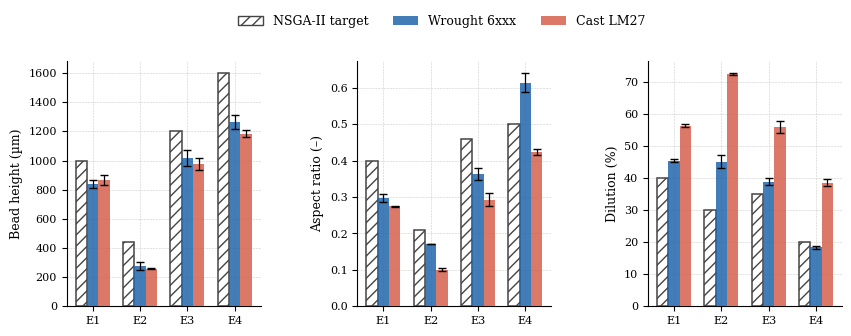
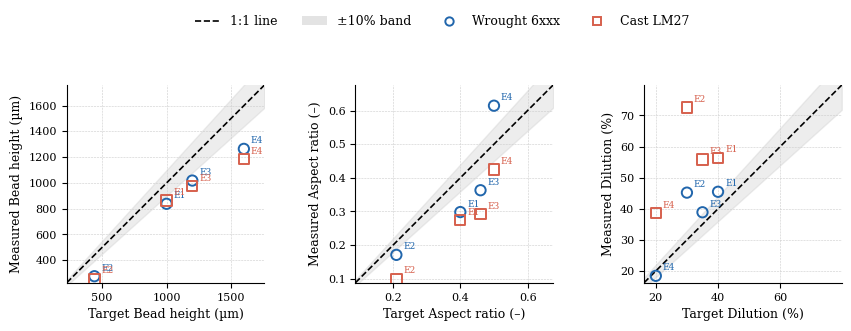
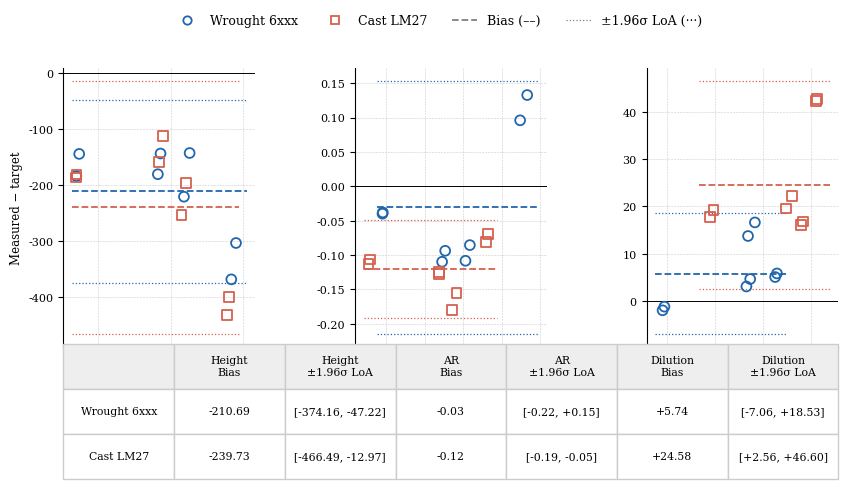
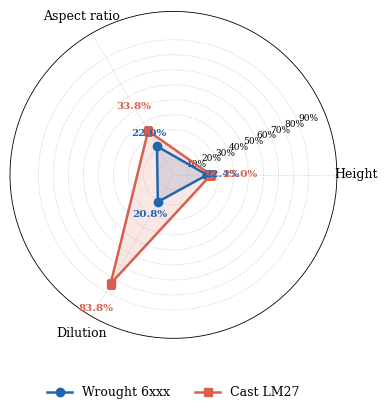
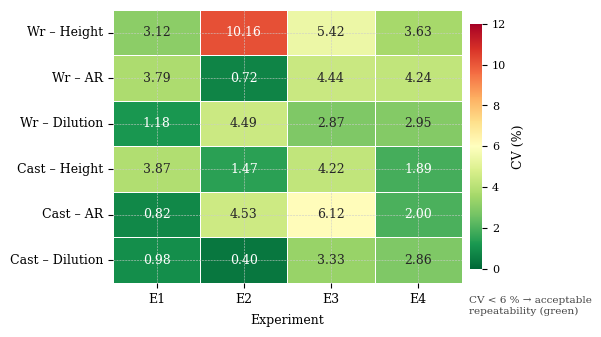

Here is the Python script that generated these plots, in order:
# =============================================================================
# figures.py  —  Journal-grade validation figures for LMD MOGPR + NSGA-II study
# Run:  python figures.py
# Outputs: fig1_bar.png, fig2_scatter.png, fig3_ba.png, fig4_radar.png, fig5_heatmap.png
# Requires: numpy, pandas, matplotlib, seaborn  (pip install numpy pandas matplotlib seaborn)
# =============================================================================

import numpy as np
import pandas as pd
import matplotlib.pyplot as plt
import matplotlib.patches as mpatches
import matplotlib.lines as mlines
import matplotlib.gridspec as gridspec
import seaborn as sns
import warnings
warnings.filterwarnings("ignore")

# ─────────────────────────────────────────────────────────────────────────────
# 0.  GLOBAL STYLE  (Times New Roman + clean grid — classic journal look)
# ─────────────────────────────────────────────────────────────────────────────
plt.rcParams.update({
    "font.family":          "serif",
    "font.serif":           ["Times New Roman", "DejaVu Serif"],
    "font.size":            9,
    "axes.titlesize":       10,
    "axes.labelsize":       9,
    "xtick.labelsize":      8,
    "ytick.labelsize":      8,
    "legend.fontsize":      8.5,
    "legend.frameon":       False,
    "axes.spines.top":      False,
    "axes.spines.right":    False,
    "axes.linewidth":       0.8,
    "axes.grid":            True,
    "grid.linewidth":       0.4,
    "grid.color":           "#cccccc",
    "grid.linestyle":       "--",
    "lines.linewidth":      1.2,
    "figure.dpi":           150,     # screen preview
    "savefig.dpi":          600,     # journal-quality export
    "savefig.bbox":         "tight",
})

# ─────────────────────────────────────────────────────────────────────────────
# 1.  DATA
#     Replace these dictionaries with your own measurements if they change.
# ─────────────────────────────────────────────────────────────────────────────
targets = {
    "E1": {"H": 1000, "AR": 0.40, "D": 40.0},
    "E2": {"H":  440, "AR": 0.21, "D": 30.0},
    "E3": {"H": 1200, "AR": 0.46, "D": 35.0},
    "E4": {"H": 1600, "AR": 0.50, "D": 20.0},
}

wrought_raw = {
    "E1": [{"H": 819.674,  "AR": 0.290284, "D": 45.84},
           {"H": 856.678,  "AR": 0.306256, "D": 45.08}],
    "E2": [{"H": 295.951,  "AR": 0.171961, "D": 46.62},
           {"H": 256.260,  "AR": 0.170217, "D": 43.75}],
    "E3": [{"H": 1057.565, "AR": 0.374521, "D": 38.08},
           {"H":  979.534, "AR": 0.351734, "D": 39.66}],
    "E4": [{"H": 1231.936, "AR": 0.595913, "D": 18.82},
           {"H": 1296.882, "AR": 0.632720, "D": 18.05}],
}

cast_raw = {
    "E1": [{"H":  840.936, "AR": 0.272684, "D": 56.80},
           {"H":  888.255, "AR": 0.275859, "D": 56.02}],
    "E2": [{"H":  259.128, "AR": 0.103592, "D": 72.32},
           {"H":  253.787, "AR": 0.097163, "D": 72.73}],
    "E3": [{"H": 1004.699, "AR": 0.304957, "D": 54.55},
           {"H":  946.429, "AR": 0.279675, "D": 57.18}],
    "E4": [{"H": 1168.670, "AR": 0.430771, "D": 37.75},
           {"H": 1200.248, "AR": 0.418778, "D": 39.31}],
}

exps    = ["E1", "E2", "E3", "E4"]
metrics = [("H", "Bead height (µm)"), ("AR", "Aspect ratio (–)"), ("D", "Dilution (%)")]

# ─────────────────────────────────────────────────────────────────────────────
# 2.  HELPER FUNCTIONS
# ─────────────────────────────────────────────────────────────────────────────
def mn(raw, exp, resp):
    """Mean of duplicate measurements."""
    return np.mean([r[resp] for r in raw[exp]])

def sd(raw, exp, resp):
    """Std-dev of duplicate measurements (ddof=1)."""
    return np.std([r[resp] for r in raw[exp]], ddof=1)

def tgt(exp, resp):
    """NSGA-II / MOGPR target value."""
    return targets[exp][resp]

# ─────────────────────────────────────────────────────────────────────────────
# 3.  COLOURS  (colour-blind-friendly, print-safe)
# ─────────────────────────────────────────────────────────────────────────────
C_TGT = "#444444"   # dark grey  — hatched target bars
C_WR  = "#2166ac"   # blue       — Wrought 6xxx
C_CA  = "#d6604d"   # red-orange — Cast LM27

# ─────────────────────────────────────────────────────────────────────────────
# 4.  FIG 1  —  Grouped bar chart: Target vs Measured (H | AR | D)
# ─────────────────────────────────────────────────────────────────────────────
def plot_fig1():
    fig, axes = plt.subplots(1, 3, figsize=(10, 3.4))
    fig.subplots_adjust(wspace=0.50, top=0.83)

    x, w = np.arange(len(exps)), 0.24

    for ax, (resp, ylabel) in zip(axes, metrics):
        t_vals = [tgt(e, resp)            for e in exps]
        w_mu   = [mn(wrought_raw, e, resp) for e in exps]
        w_sd_  = [sd(wrought_raw, e, resp) for e in exps]
        c_mu   = [mn(cast_raw, e, resp)    for e in exps]
        c_sd_  = [sd(cast_raw, e, resp)    for e in exps]

        # Target bars (hatched, no fill)
        ax.bar(x - w, t_vals, w, color="white", edgecolor=C_TGT,
               linewidth=1.1, hatch="///", zorder=3)
        # Wrought bars
        ax.bar(x, w_mu, w, yerr=w_sd_, color=C_WR, alpha=0.85,
               capsize=3, error_kw=dict(lw=0.9, ecolor="black"), zorder=3)
        # Cast bars
        ax.bar(x + w, c_mu, w, yerr=c_sd_, color=C_CA, alpha=0.85,
               capsize=3, error_kw=dict(lw=0.9, ecolor="black"), zorder=3)

        ax.set_ylabel(ylabel, labelpad=4)
        ax.set_xticks(x)
        ax.set_xticklabels(exps)   # <-- no "Experiment" x-axis label
        ax.yaxis.grid(True, zorder=0)
        ax.set_axisbelow(True)

    # Single legend centred above all panels
    p1 = mpatches.Patch(facecolor="white", edgecolor=C_TGT, hatch="///",
                         label="NSGA-II target")
    p2 = mpatches.Patch(facecolor=C_WR, edgecolor="none", alpha=0.85,
                         label="Wrought 6xxx")
    p3 = mpatches.Patch(facecolor=C_CA, edgecolor="none", alpha=0.85,
                         label="Cast LM27")
    fig.legend(handles=[p1, p2, p3], loc="upper center", ncol=3,
               bbox_to_anchor=(0.5, 1.00), frameon=False, fontsize=9)

    fig.savefig("fig1_bar.png")
    plt.close()
    print("  fig1_bar.png  saved.")


# ─────────────────────────────────────────────────────────────────────────────
# 5.  FIG 2  —  1:1 Agreement scatter (H | AR | D)
# ─────────────────────────────────────────────────────────────────────────────
def plot_fig2():
    fig, axes = plt.subplots(1, 3, figsize=(10, 3.4))
    fig.subplots_adjust(wspace=0.46, top=0.83)

    for ax, (resp, label) in zip(axes, metrics):
        xs_w = [tgt(e, resp) for e in exps]
        ys_w = [mn(wrought_raw, e, resp) for e in exps]
        xs_c = [tgt(e, resp) for e in exps]
        ys_c = [mn(cast_raw, e, resp)    for e in exps]

        all_v = xs_w + ys_w + xs_c + ys_c
        lo = min(all_v) * 0.88
        hi = max(all_v) * 1.10
        g  = np.linspace(lo, hi, 100)

        # ±10 % shaded band
        ax.fill_between(g, 0.9 * g, 1.1 * g, color="#cccccc",
                         alpha=0.35, zorder=1, label="±10% band")
        # 1:1 line
        ax.plot(g, g, color="black", lw=1.2, ls="--", zorder=2, label="1:1 line")
        # Data points
        ax.scatter(xs_w, ys_w, marker="o", s=55,
                   facecolors="none", edgecolors=C_WR, linewidths=1.4,
                   zorder=4, label="Wrought 6xxx")
        ax.scatter(xs_c, ys_c, marker="s", s=55,
                   facecolors="none", edgecolors=C_CA, linewidths=1.4,
                   zorder=4, label="Cast LM27")

        # Experiment ID annotations (offset to avoid overlap)
        for i, e in enumerate(exps):
            ax.annotate(e, (xs_w[i], ys_w[i]),
                        textcoords="offset points", xytext=(5, 4),
                        fontsize=6.5, color=C_WR)
            ax.annotate(e, (xs_c[i], ys_c[i]),
                        textcoords="offset points", xytext=(5, 4),
                        fontsize=6.5, color=C_CA)

        ax.set_xlim(lo, hi);  ax.set_ylim(lo, hi)
        ax.set_aspect("equal", adjustable="box")
        ax.set_xlabel(f"Target {label}", labelpad=4)
        ax.set_ylabel(f"Measured {label}", labelpad=4)
        ax.yaxis.grid(True, zorder=0);  ax.xaxis.grid(True, zorder=0)
        ax.set_axisbelow(True)

    # Shared legend above
    l1 = mlines.Line2D([], [], color="black", lw=1.2, ls="--",  label="1:1 line")
    l2 = mpatches.Patch(facecolor="#cccccc", alpha=0.55,         label="±10% band")
    l3 = mlines.Line2D([], [], marker="o", lw=0, mfc="none",
                        mec=C_WR, mew=1.4, ms=6,                 label="Wrought 6xxx")
    l4 = mlines.Line2D([], [], marker="s", lw=0, mfc="none",
                        mec=C_CA, mew=1.4, ms=6,                 label="Cast LM27")
    fig.legend(handles=[l1, l2, l3, l4], loc="upper center", ncol=4,
               bbox_to_anchor=(0.5, 1.00), frameon=False, fontsize=9)

    fig.savefig("fig2_scatter.png")
    plt.close()
    print("  fig2_scatter.png  saved.")


# ─────────────────────────────────────────────────────────────────────────────
# 6.  FIG 3  —  Bland-Altman (H | AR | D) + summary table
# ─────────────────────────────────────────────────────────────────────────────
def plot_fig3():
    # Build per-clad DataFrame
    rows = []
    for e in exps:
        for i in range(2):
            rows.append({"Exp": e, "Mat": "Wrought", **wrought_raw[e][i]})
            rows.append({"Exp": e, "Mat": "Cast",    **cast_raw[e][i]})
    df_clad = pd.DataFrame(rows)

    fig = plt.figure(figsize=(10, 5.0))
    gs  = gridspec.GridSpec(2, 3, figure=fig,
                            height_ratios=[3.2, 1.0],
                            hspace=0.10, wspace=0.52)
    axes = [fig.add_subplot(gs[0, i]) for i in range(3)]
    tax  = fig.add_subplot(gs[1, :])

    ba_stats = {}  # store (bias, loa_l, loa_u) per response x material

    for ax, (resp, label) in zip(axes, metrics):
        ba_stats[resp] = {}
        for mat, raw, col, sym in [("Wrought", wrought_raw, C_WR, "o"),
                                    ("Cast",    cast_raw,   C_CA, "s")]:
            sub = df_clad[df_clad["Mat"] == mat].copy()
            sub["tgt_v"] = sub["Exp"].map(lambda e: tgt(e, resp))
            sub["diff"]  = sub[resp] - sub["tgt_v"]
            sub["avg"]   = 0.5 * (sub[resp] + sub["tgt_v"])

            bias  = sub["diff"].mean()
            loa_u = bias + 1.96 * sub["diff"].std(ddof=1)
            loa_l = bias - 1.96 * sub["diff"].std(ddof=1)
            ba_stats[resp][mat] = (bias, loa_l, loa_u)

            xmin = sub["avg"].min() * 0.92
            xmax = sub["avg"].max() * 1.05

            ax.scatter(sub["avg"], sub["diff"],
                       marker=sym, s=50, facecolors="none",
                       edgecolors=col, linewidths=1.3, zorder=4)
            ax.hlines(bias,  xmin, xmax, colors=col, lw=1.3, ls="--", zorder=3)
            ax.hlines(loa_u, xmin, xmax, colors=col, lw=0.9, ls=":",  zorder=3)
            ax.hlines(loa_l, xmin, xmax, colors=col, lw=0.9, ls=":",  zorder=3)

        ax.axhline(0, color="black", lw=0.7, zorder=2)
        ax.set_xlabel(f"Mean — {label}", labelpad=3, fontsize=8.5)
        # Only the leftmost panel gets a y-axis label
        if label == "Bead height (µm)":
            ax.set_ylabel("Measured − target", labelpad=4, fontsize=8.5)
        ax.yaxis.grid(True, zorder=0);  ax.xaxis.grid(True, zorder=0)
        ax.set_axisbelow(True)

    # ── Summary statistics table (below the three panels) ────────────────────
    tax.axis("off")
    col_labs = ["",
                "Height\nBias", "Height\n±1.96σ LoA",
                "AR\nBias",     "AR\n±1.96σ LoA",
                "Dilution\nBias","Dilution\n±1.96σ LoA"]
    tab_data = []
    for mat_key, mat_label in [("Wrought", "Wrought 6xxx"),
                                ("Cast",   "Cast LM27")]:
        row = [mat_label]
        for resp in ["H", "AR", "D"]:
            b, lo_v, hi_v = ba_stats[resp][mat_key]
            row.append(f"{b:+.2f}")
            row.append(f"[{lo_v:+.2f}, {hi_v:+.2f}]")
        tab_data.append(row)

    tbl = tax.table(cellText=tab_data, colLabels=col_labs,
                    cellLoc="center", loc="center",
                    bbox=[0.0, -0.30, 1.0, 1.55])
    tbl.auto_set_font_size(False)
    tbl.set_fontsize(7.8)
    for (r, c), cell in tbl.get_celld().items():
        cell.set_edgecolor("#cccccc")
        cell.set_facecolor("#eeeeee" if r == 0 else "white")

    # Shared legend above
    l3 = mlines.Line2D([], [], marker="o", lw=0, mfc="none",
                        mec=C_WR, mew=1.3, ms=6,       label="Wrought 6xxx")
    l4 = mlines.Line2D([], [], marker="s", lw=0, mfc="none",
                        mec=C_CA, mew=1.3, ms=6,       label="Cast LM27")
    l5 = mlines.Line2D([], [], color="gray", lw=1.3, ls="--", label="Bias (––)")
    l6 = mlines.Line2D([], [], color="gray", lw=0.9, ls=":",  label="±1.96σ LoA (···)")
    fig.legend(handles=[l3, l4, l5, l6], loc="upper center", ncol=4,
               bbox_to_anchor=(0.5, 1.01), frameon=False, fontsize=9)

    fig.savefig("fig3_ba.png")
    plt.close()
    print("  fig3_ba.png  saved.")


# ─────────────────────────────────────────────────────────────────────────────
# 7.  FIG 4  —  MAPE radar (Wrought vs Cast)
# ─────────────────────────────────────────────────────────────────────────────
def plot_fig4():
    resp_labels = ["Height", "Aspect ratio", "Dilution"]
    mape_wr, mape_ca = [], []
    for resp in ["H", "AR", "D"]:
        wr_errs = [abs(mn(wrought_raw, e, resp) - tgt(e, resp)) / tgt(e, resp) * 100
                   for e in exps]
        ca_errs = [abs(mn(cast_raw, e, resp)    - tgt(e, resp)) / tgt(e, resp) * 100
                   for e in exps]
        mape_wr.append(np.mean(wr_errs))
        mape_ca.append(np.mean(ca_errs))

    N      = len(resp_labels)
    angles = np.linspace(0, 2 * np.pi, N, endpoint=False).tolist()
    angles_c = angles + [angles[0]]

    fig, ax = plt.subplots(figsize=(4.2, 4.2), subplot_kw=dict(polar=True))

    ax.plot(angles_c, mape_wr + [mape_wr[0]], color=C_WR, lw=1.8,
            marker="o", ms=6, label="Wrought 6xxx")
    ax.fill(angles_c, mape_wr + [mape_wr[0]], color=C_WR, alpha=0.15)
    ax.plot(angles_c, mape_ca + [mape_ca[0]], color=C_CA, lw=1.8,
            marker="s", ms=6, label="Cast LM27")
    ax.fill(angles_c, mape_ca + [mape_ca[0]], color=C_CA, alpha=0.15)

    ax.set_xticks(angles)
    ax.set_xticklabels(resp_labels, fontsize=9)
    max_v = max(max(mape_wr), max(mape_ca))
    ax.set_ylim(0, max_v * 1.30)
    r_ticks = [t for t in [10, 20, 30, 40, 50, 60, 70, 80, 90]
               if t < max_v * 1.30]
    ax.set_yticks(r_ticks)
    ax.set_yticklabels([f"{t}%" for t in r_ticks], fontsize=6.5)
    ax.grid(color="#bbbbbb", lw=0.5, ls=":")
    ax.spines["polar"].set_linewidth(0.6)

    # MAPE value annotations just outside each vertex
    offset = max_v * 0.12
    for i, angle in enumerate(angles):
        ax.text(angle, mape_wr[i] + offset,
                f"{mape_wr[i]:.1f}%", fontsize=7.5,
                ha="center", va="center", color=C_WR, fontweight="bold")
        ax.text(angle, mape_ca[i] + offset * 1.9,
                f"{mape_ca[i]:.1f}%", fontsize=7.5,
                ha="center", va="center", color=C_CA, fontweight="bold")

    ax.legend(loc="lower center", ncol=2, bbox_to_anchor=(0.5, -0.22),
              frameon=False, fontsize=9)
    fig.tight_layout()
    fig.savefig("fig4_radar.png")
    plt.close()
    print("  fig4_radar.png  saved.")


# ─────────────────────────────────────────────────────────────────────────────
# 8.  FIG 5  —  CV heatmap (repeatability)
# ─────────────────────────────────────────────────────────────────────────────
def plot_fig5():
    row_labels_short = {
        ("Wrought", "H"):  "Wr – Height",
        ("Wrought", "AR"): "Wr – AR",
        ("Wrought", "D"):  "Wr – Dilution",
        ("Cast",    "H"):  "Cast – Height",
        ("Cast",    "AR"): "Cast – AR",
        ("Cast",    "D"):  "Cast – Dilution",
    }

    cv_rows = []
    for mat, raw in [("Wrought", wrought_raw), ("Cast", cast_raw)]:
        for resp in ["H", "AR", "D"]:
            row = {"row_lbl": row_labels_short[(mat, resp)]}
            for e in exps:
                mu = mn(raw, e, resp)
                s  = sd(raw, e, resp)
                row[e] = 100 * s / mu if mu else np.nan
            cv_rows.append(row)

    df_cv = pd.DataFrame(cv_rows).set_index("row_lbl")

    fig, ax = plt.subplots(figsize=(6.0, 3.5))
    fig.subplots_adjust(left=0.22, bottom=0.14, right=0.92, top=0.92)

    sns.heatmap(df_cv, annot=True, fmt=".2f", cmap="RdYlGn_r",
                vmin=0, vmax=12, linewidths=0.6, linecolor="white",
                annot_kws={"size": 9},
                cbar_kws={"label": "CV (%)", "shrink": 0.9, "pad": 0.02},
                ax=ax)
    ax.set_xlabel("Experiment", labelpad=6, fontsize=9)
    ax.set_ylabel("")
    ax.tick_params(axis="x", labelsize=9)
    ax.tick_params(axis="y", labelsize=9, labelrotation=0)
    ax.text(4.08, 6.5,
            "CV < 6 % → acceptable\nrepeatability (green)",
            fontsize=7.5, color="#444444", va="center")

    fig.savefig("fig5_heatmap.png")
    plt.close()
    print("  fig5_heatmap.png  saved.")


# ─────────────────────────────────────────────────────────────────────────────
# 9.  RUN ALL
# ─────────────────────────────────────────────────────────────────────────────
if __name__ == "__main__":
    print("\nGenerating figures …")
    plot_fig1()
    plot_fig2()
    plot_fig3()
    plot_fig4()
    plot_fig5()
    print("\nDone — five PNG files saved in the current working directory.\n")
